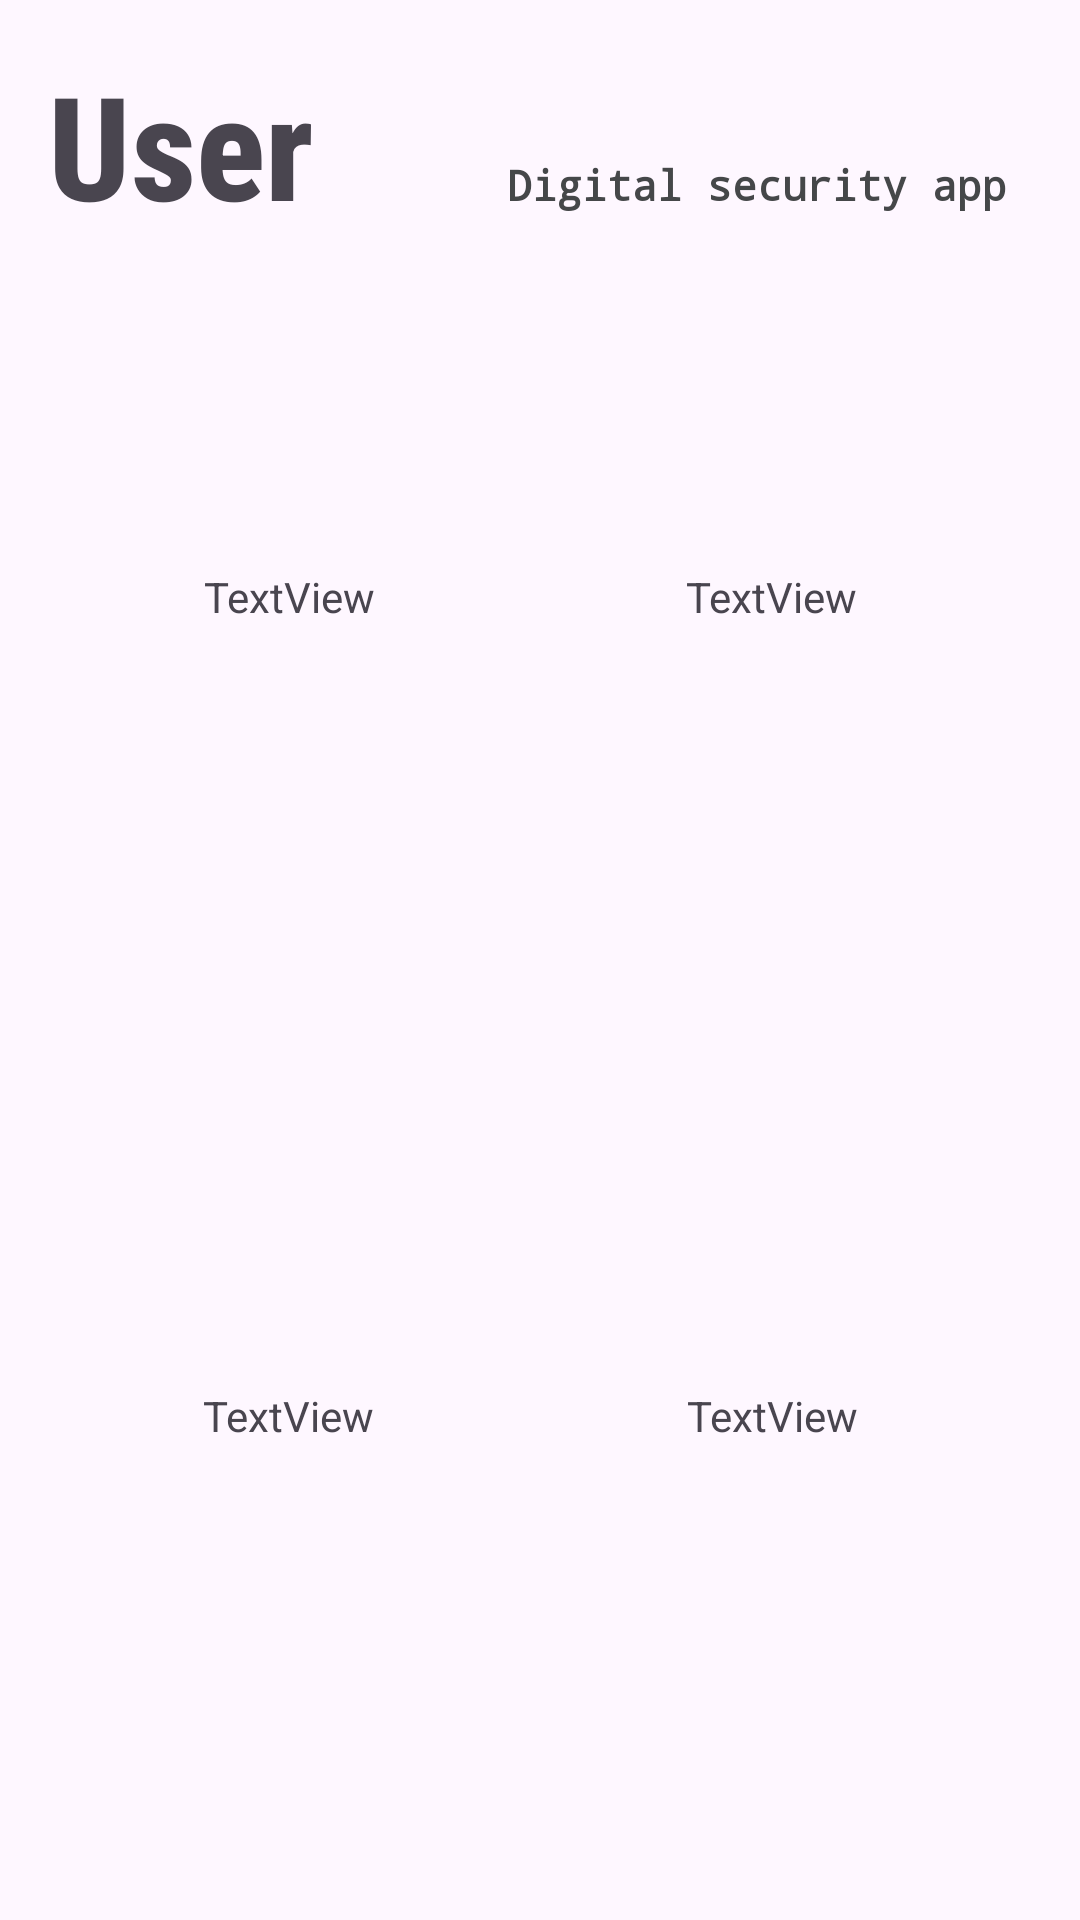

This screen was rendered from an Android layout file. Write that file and the resources it references.
<!-- AndroidManifest.xml: application theme Theme.CyberSeecurity -->
<!-- res/layout/activity_teste1.xml -->
<?xml version="1.0" encoding="utf-8"?>
<androidx.constraintlayout.widget.ConstraintLayout xmlns:android="http://schemas.android.com/apk/res/android"
    xmlns:app="http://schemas.android.com/apk/res-auto"
    xmlns:tools="http://schemas.android.com/tools"
    android:layout_width="match_parent"
    android:layout_height="match_parent"
    tools:context=".MainActivity">

    <TextView
        android:id="@+id/textView2"
        android:layout_width="wrap_content"
        android:layout_height="wrap_content"
        android:layout_marginStart="16dp"
        android:layout_marginTop="16dp"
        android:fontFamily="sans-serif-condensed-medium"
        android:text="User"
        android:textSize="48sp"
        android:textStyle="bold"
        app:layout_constraintEnd_toEndOf="parent"
        app:layout_constraintHorizontal_bias="0.0"
        app:layout_constraintStart_toStartOf="parent"
        app:layout_constraintTop_toTopOf="parent" />

    <TextView
        android:id="@+id/textView3"
        android:layout_width="wrap_content"
        android:layout_height="wrap_content"
        android:layout_marginEnd="16dp"
        android:fontFamily="monospace"
        android:text="Digital security app "
        android:textColor="@color/material_dynamic_neutral30"
        android:textStyle="bold"
        app:layout_constraintBaseline_toBaselineOf="@+id/textView2"
        app:layout_constraintEnd_toEndOf="parent" />

    <ImageView
        android:id="@+id/HackerImage"
        android:layout_width="174dp"
        android:layout_height="249dp"
        android:layout_marginTop="128dp"
        android:layout_marginEnd="16dp"
        app:layout_constraintEnd_toEndOf="parent"
        app:layout_constraintTop_toBottomOf="@+id/textView2"
        tools:srcCompat="@drawable/_8005" />

    <ImageView
        android:id="@+id/VirusImage"
        android:layout_width="174dp"
        android:layout_height="249dp"
        android:layout_marginStart="16dp"
        android:layout_marginTop="24dp"
        app:layout_constraintBottom_toBottomOf="parent"
        app:layout_constraintEnd_toStartOf="@+id/EthernetImage"
        app:layout_constraintHorizontal_bias="0.354"
        app:layout_constraintStart_toStartOf="parent"
        app:layout_constraintTop_toBottomOf="@+id/TipsImage"
        app:layout_constraintVertical_bias="0.0"
        tools:srcCompat="@drawable/_8005" />

    <ImageView
        android:id="@+id/TipsImage"
        android:layout_width="174dp"
        android:layout_height="249dp"
        android:layout_marginStart="16dp"
        android:layout_marginTop="128dp"
        app:layout_constraintEnd_toStartOf="@+id/HackerImage"
        app:layout_constraintHorizontal_bias="0.34"
        app:layout_constraintStart_toStartOf="parent"
        app:layout_constraintTop_toBottomOf="@+id/textView2"
        tools:srcCompat="@drawable/_8005" />

    <ImageView
        android:id="@+id/EthernetImage"
        android:layout_width="174dp"
        android:layout_height="249dp"
        android:layout_marginTop="24dp"
        android:layout_marginEnd="16dp"
        app:layout_constraintBottom_toBottomOf="parent"
        app:layout_constraintEnd_toEndOf="parent"
        app:layout_constraintTop_toBottomOf="@+id/HackerImage"
        app:layout_constraintVertical_bias="0.0"
        tools:srcCompat="@drawable/_8005" />

    <TextView
        android:id="@+id/TipsTitle"
        android:layout_width="wrap_content"
        android:layout_height="wrap_content"
        android:text="TextView"
        app:layout_constraintBottom_toTopOf="@+id/TipsImage"
        app:layout_constraintEnd_toEndOf="@+id/TipsImage"
        app:layout_constraintStart_toStartOf="@+id/TipsImage" />

    <TextView
        android:id="@+id/hackerTitle"
        android:layout_width="wrap_content"
        android:layout_height="wrap_content"
        android:text="TextView"
        app:layout_constraintBottom_toTopOf="@+id/HackerImage"
        app:layout_constraintEnd_toEndOf="@+id/HackerImage"
        app:layout_constraintStart_toStartOf="@+id/HackerImage" />

    <TextView
        android:id="@+id/virusTitle"
        android:layout_width="wrap_content"
        android:layout_height="wrap_content"
        android:text="TextView"
        app:layout_constraintBaseline_toBaselineOf="@+id/EthernetTitle"
        app:layout_constraintEnd_toEndOf="@+id/VirusImage"
        app:layout_constraintStart_toStartOf="@+id/VirusImage" />

    <TextView
        android:id="@+id/EthernetTitle"
        android:layout_width="wrap_content"
        android:layout_height="wrap_content"
        android:text="TextView"
        app:layout_constraintBottom_toTopOf="@+id/EthernetImage"
        app:layout_constraintEnd_toEndOf="@+id/EthernetImage"
        app:layout_constraintHorizontal_bias="0.504"
        app:layout_constraintStart_toStartOf="@+id/EthernetImage" />
</androidx.constraintlayout.widget.ConstraintLayout>
<!-- resources referenced by this layout -->
<resources>
  <style name="Theme.CyberSeecurity" parent="Base.Theme.CyberSeecurity" />
  <style name="Base.Theme.CyberSeecurity" parent="Theme.Material3.DayNight.NoActionBar">
          
          
      </style>
</resources>
